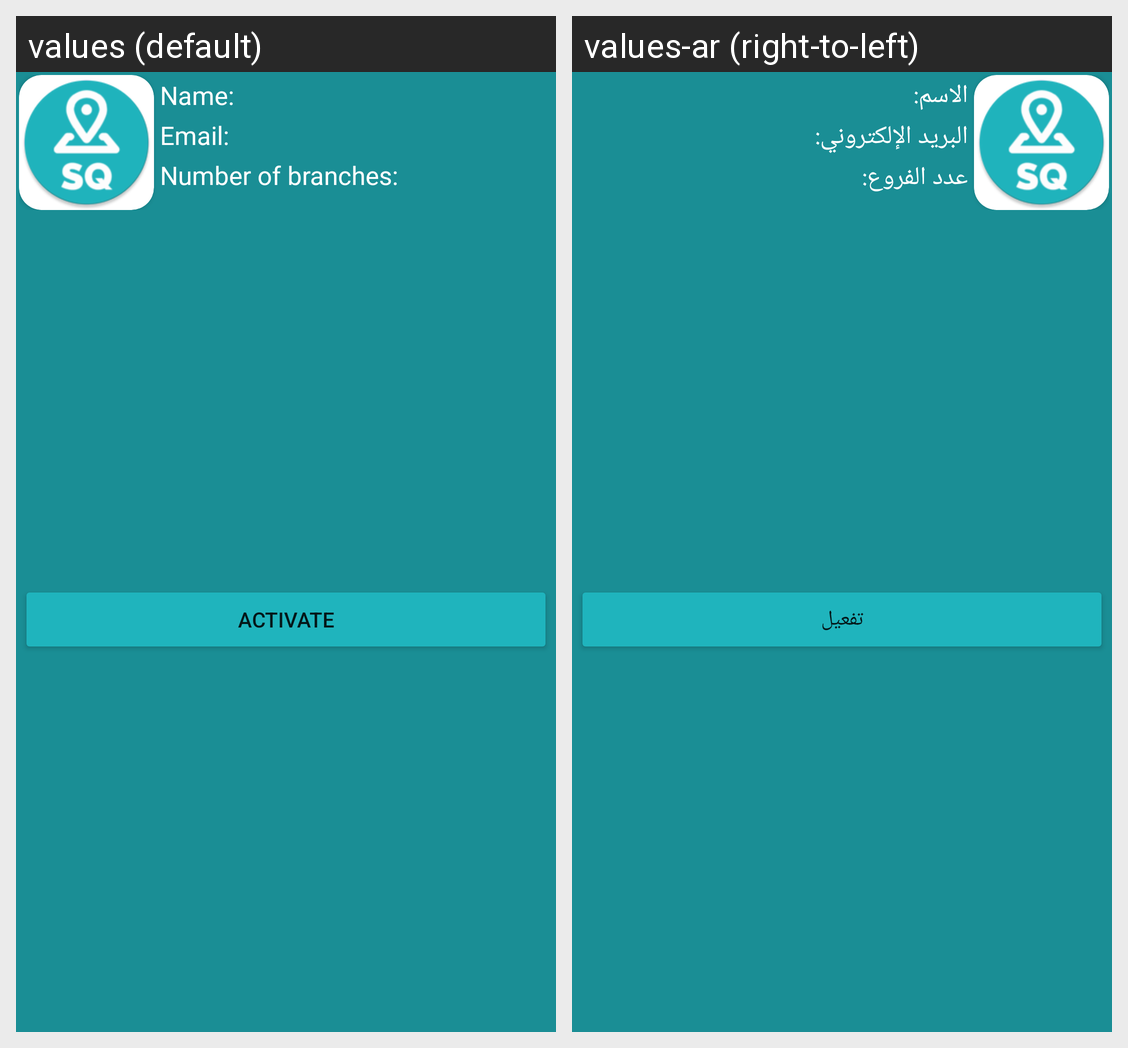

This grid shows one Android layout under two languages. Give, for every string resource on the screen, its name, the default text and each shown locale's text.
Android screen res/layout/recyclerview_deactivated_company_item_panel.xml rendered under 2 locales, left to right: values (default), values-ar (right-to-left). Device: Nexus 5 (rendered at 1080×1920; each locale shown at half size, 540×960, under a caption strip naming it); theme Theme.MyApplication.
Strings drawn on this screen, with the default value and each locale's value (text and hints the layout hard-codes, and strings that could not be matched under every locale, appear in the picture but are not listed):

name
  values: Name:
  values-ar: الاسم:

email_
  values: Email:
  values-ar: البريد الإلكتروني:

number_of_branches_
  values: Number of branches:
  values-ar: عدد الفروع:

activate
  values: Activate
  values-ar: تفعيل
